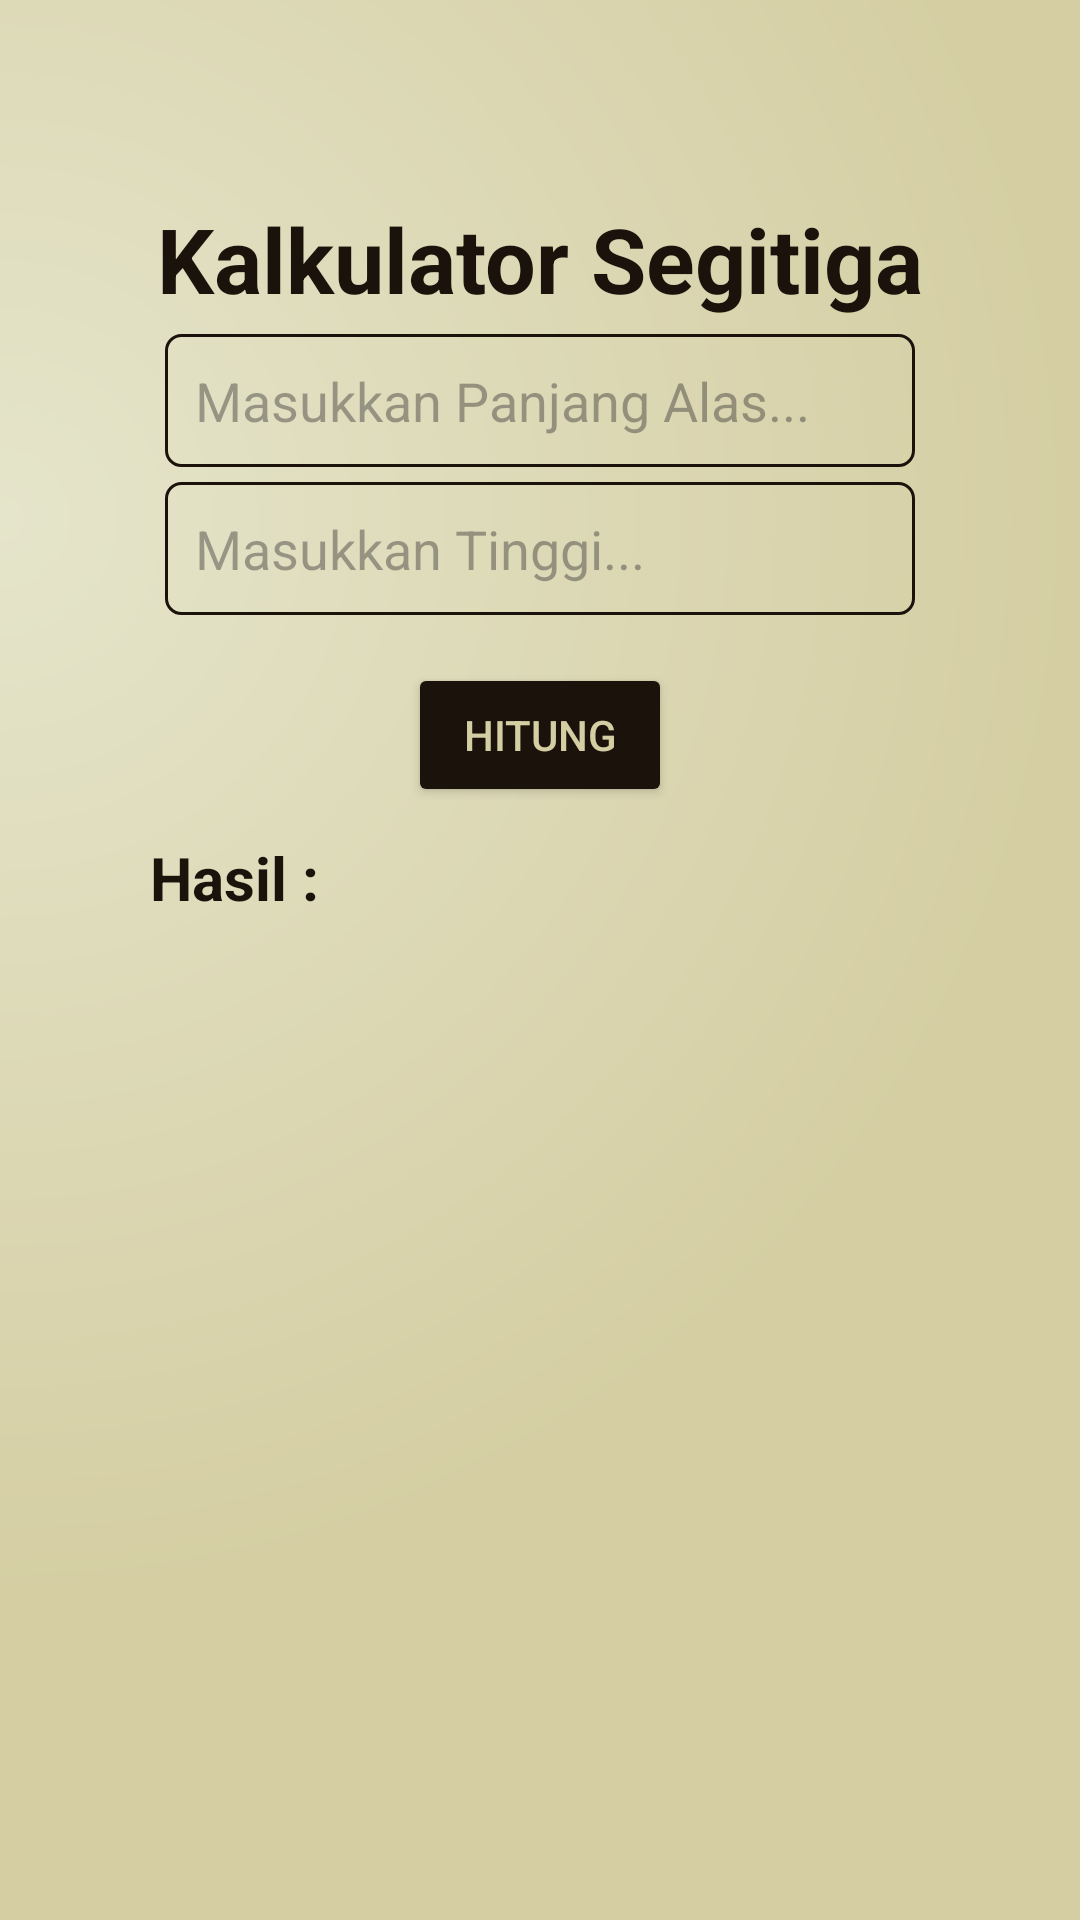

Produce the Android XML layout that renders to this screen, including the resource entries it uses.
<!-- AndroidManifest.xml: application theme Theme.KalkulatorBangun -->
<!-- res/layout/activity_triangle.xml -->
<?xml version="1.0" encoding="utf-8"?>
<androidx.constraintlayout.widget.ConstraintLayout
    xmlns:android="http://schemas.android.com/apk/res/android"
    xmlns:app="http://schemas.android.com/apk/res-auto"
    xmlns:tools="http://schemas.android.com/tools"
    android:layout_width="match_parent"
    android:layout_height="match_parent"
    android:padding="50dp"
    android:background="@drawable/bg_gradient"
    tools:context=".bangundataractivities.TriangleActivity">

    <TextView
        android:id="@+id/txt_title"
        android:layout_width="wrap_content"
        android:layout_height="wrap_content"
        android:text="Kalkulator Segitiga"
        android:textSize="30sp"
        android:textStyle="bold"
        android:textColor="@color/DarkBrown"
        app:layout_constraintTop_toTopOf="parent"
        app:layout_constraintStart_toStartOf="parent"
        app:layout_constraintEnd_toEndOf="parent"
        android:layout_marginTop="16dp"/>

    <EditText
        android:id="@+id/et_base"
        android:layout_width="match_parent"
        android:layout_height="wrap_content"
        android:hint="Masukkan Panjang Alas..."
        android:background="@drawable/edit_text_shape"
        android:padding="10dp"
        android:layout_margin="5dp"
        android:inputType="number"
        app:layout_constraintTop_toBottomOf="@+id/txt_title"
        app:layout_constraintStart_toStartOf="parent"
        app:layout_constraintEnd_toEndOf="parent"
        android:layout_marginTop="16dp"/>

    <EditText
        android:id="@+id/et_height"
        android:layout_width="match_parent"
        android:layout_height="wrap_content"
        android:hint="Masukkan Tinggi..."
        android:background="@drawable/edit_text_shape"
        android:padding="10dp"
        android:layout_margin="5dp"
        android:inputType="number"
        app:layout_constraintTop_toBottomOf="@+id/et_base"
        app:layout_constraintStart_toStartOf="parent"
        app:layout_constraintEnd_toEndOf="parent"
        android:layout_marginTop="16dp"/>

    <Button
        android:id="@+id/btn_count"
        android:layout_width="wrap_content"
        android:layout_height="wrap_content"
        android:text="Hitung"
        android:textColor="@color/Beige"
        app:layout_constraintTop_toBottomOf="@+id/et_height"
        app:layout_constraintStart_toStartOf="parent"
        app:layout_constraintEnd_toEndOf="parent"
        android:layout_marginTop="16dp"
        android:backgroundTint="@color/DarkBrown"/>

    <TextView
        android:id="@+id/tv_result_title"
        android:layout_width="60dp"
        android:layout_height="wrap_content"
        android:text="Hasil :"
        android:textStyle="bold"
        android:textSize="20dp"
        android:textColor="@color/DarkBrown"
        android:layout_marginTop="10dp"
        app:layout_constraintStart_toStartOf="parent"
        app:layout_constraintTop_toBottomOf="@+id/btn_count" />

    <TextView
        android:id="@+id/tv_result"
        android:layout_width="wrap_content"
        android:layout_height="wrap_content"
        android:text=""
        android:textSize="24sp"
        android:textColor="@color/DarkBrown"
        app:layout_constraintTop_toBottomOf="@+id/btn_count"
        app:layout_constraintStart_toStartOf="parent"
        app:layout_constraintEnd_toEndOf="parent"
        android:layout_marginTop="16dp"/>
</androidx.constraintlayout.widget.ConstraintLayout>
<!-- resources referenced by this layout -->
<resources>
  <color name="Beige">#D5CEA3</color>
  <color name="DarkBrown">#1A120B</color>
  <!-- drawable bg_gradient (drawable) -->
  <?xml version="1.0" encoding="utf-8" ?>
  <shape
      xmlns:android="http://schemas.android.com/apk/res/android"
      android:shape="rectangle">
  
      <gradient
          android:type="radial"
          android:centerX="0%"
          android:centerY="27%"
          android:startColor="#E5E5CB"
          android:endColor="#D5CEA3"
          android:gradientRadius="100%"
          />
  
  </shape>
  <!-- drawable edit_text_shape (drawable) -->
  <?xml version="1.0" encoding="utf-8"?>
  <selector xmlns:android="http://schemas.android.com/apk/res/android">
      <item android:state_focused="true">
          <shape android:shape="rectangle" >
              <corners android:radius="5dp"/>
              <stroke android:color="@color/Brown" android:width="1dp"/>
          </shape>
      </item>
  
      <item android:state_focused="false">
          <shape android:shape="rectangle" >
              <corners android:radius="5dp"/>
              <stroke android:color="@color/DarkBrown" android:width="1dp"/>
          </shape>
      </item>
  </selector>
  <style name="Theme.KalkulatorBangun" parent="Base.Theme.KalkulatorBangun" />
  <color name="Brown">#3C2A21</color>
  <style name="Base.Theme.KalkulatorBangun" parent="Theme.Material3.DayNight.NoActionBar">
      <item name="android:windowTranslucentStatus">false</item>
          <item name="android:statusBarColor">@android:color/transparent</item>
          <item name="android:windowLightStatusBar">true</item>
          <item name="android:navigationBarColor">@android:color/transparent</item>
          
          
      </style>
</resources>
